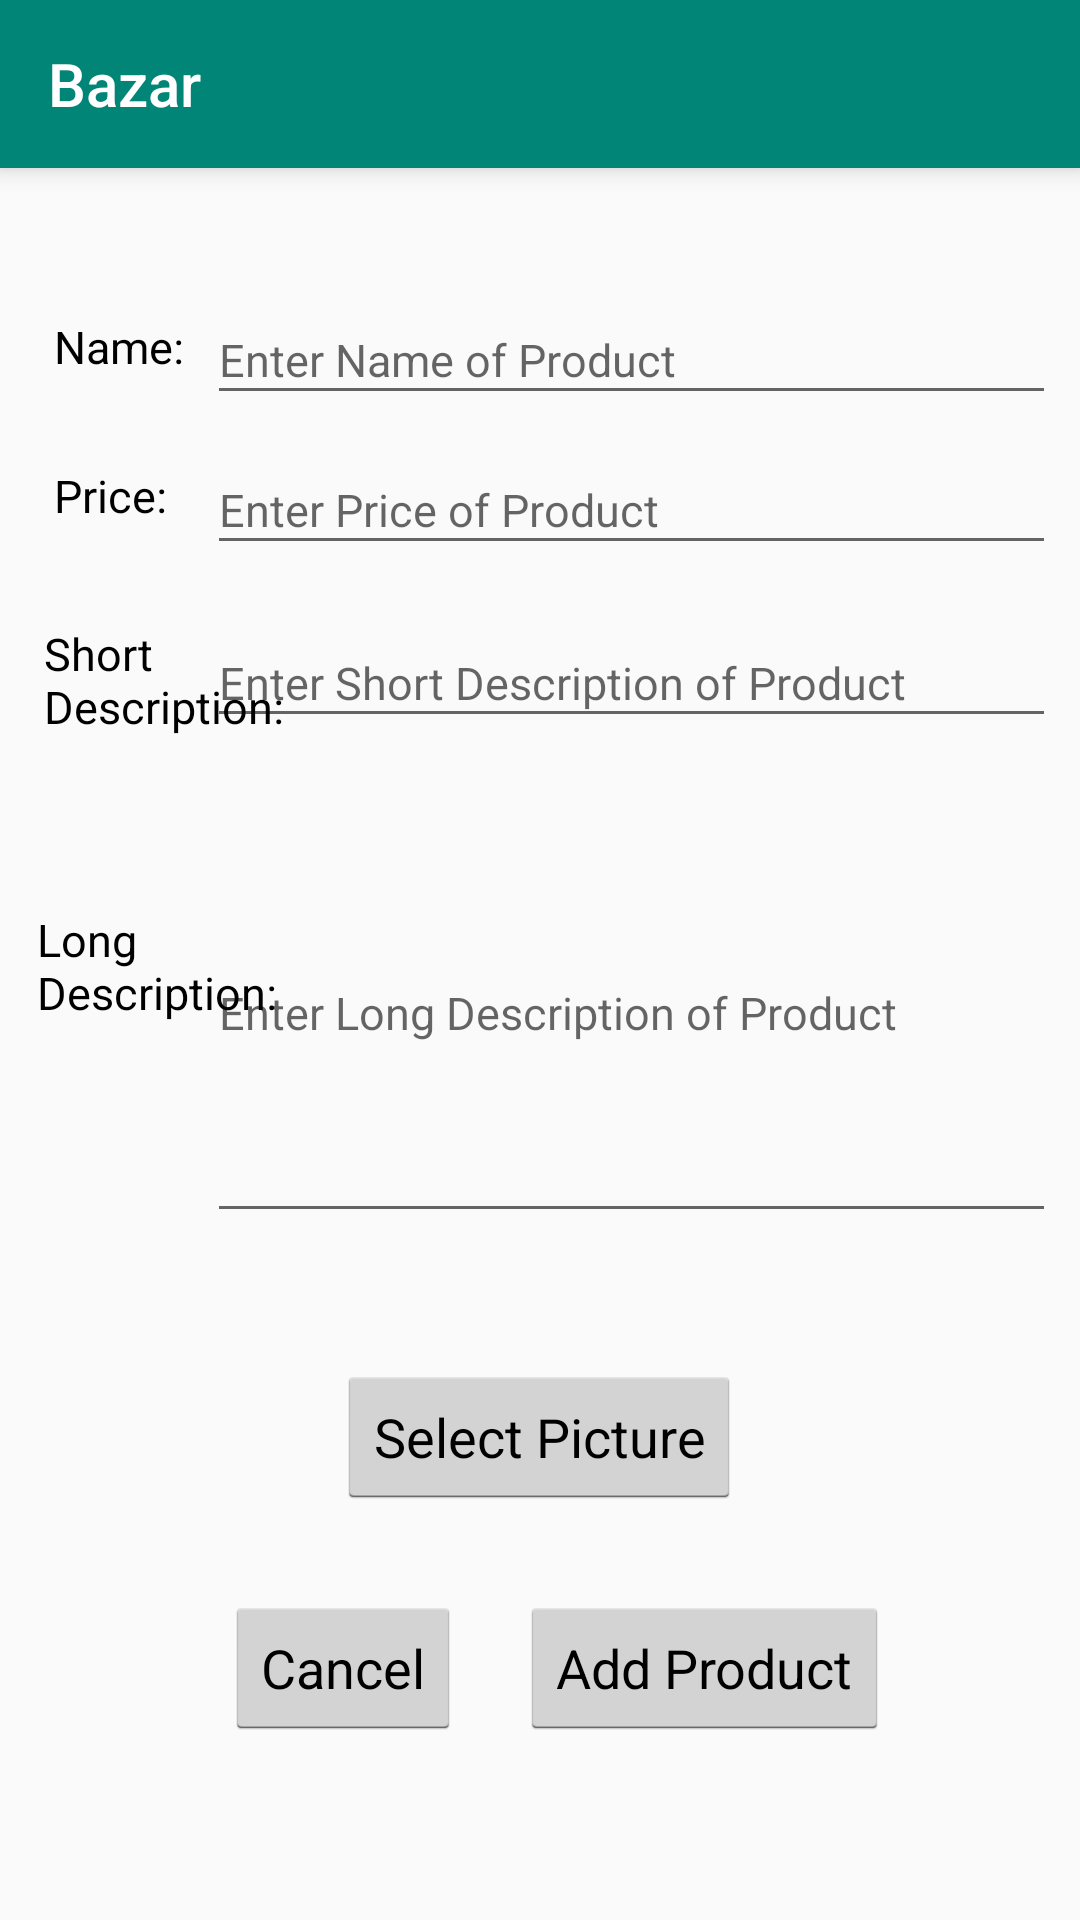

Layout XML and referenced resources for this Android screen:
<!-- AndroidManifest.xml: application theme AppTheme -->
<!-- res/layout/activity_add_productfor_sale.xml -->
<?xml version="1.0" encoding="utf-8"?>
<android.support.constraint.ConstraintLayout xmlns:android="http://schemas.android.com/apk/res/android"
    xmlns:app="http://schemas.android.com/apk/res-auto"
    xmlns:tools="http://schemas.android.com/tools"
    android:layout_width="match_parent"
    android:layout_height="match_parent"
    tools:context=".AddProductforSale">

    <include
        android:id="@+id/include2"
        layout="@layout/toolbar_with_slidermenu" />

    <EditText
        android:id="@+id/price_entry"
        android:layout_width="283dp"
        android:layout_height="40dp"
        android:layout_marginStart="8dp"
        android:layout_marginEnd="8dp"
        android:layout_marginBottom="8dp"
        android:hint="Enter Price of Product"
        android:inputType="numberDecimal"
        android:textColor="@color/headlines"
        android:textSize="15sp"
        app:layout_constraintBottom_toBottomOf="parent"
        app:layout_constraintEnd_toEndOf="parent"
        app:layout_constraintHorizontal_bias="1.0"
        app:layout_constraintStart_toStartOf="parent"
        app:layout_constraintTop_toBottomOf="@+id/include2"
        app:layout_constraintVertical_bias="0.172" />

    <EditText
        android:id="@+id/name_of_product_entry"
        android:layout_width="283dp"
        android:layout_height="40dp"
        android:layout_marginStart="8dp"
        android:layout_marginEnd="8dp"
        android:layout_marginBottom="8dp"
        android:hint="Enter Name of Product"
        android:textColor="@color/headlines"
        android:textSize="15sp"
        app:layout_constraintBottom_toBottomOf="parent"
        app:layout_constraintEnd_toEndOf="parent"
        app:layout_constraintHorizontal_bias="1.0"
        app:layout_constraintStart_toStartOf="parent"
        app:layout_constraintTop_toBottomOf="@+id/include2"
        app:layout_constraintVertical_bias="0.079" />

    <EditText
        android:id="@+id/longdes_entry"
        android:layout_width="283dp"

        android:layout_height="150dp"
        android:layout_marginStart="8dp"
        android:layout_marginEnd="8dp"
        android:layout_marginBottom="8dp"
        android:textColor="@color/headlines"
        android:textSize="15sp"
        android:hint="Enter Long Description of Product"
        app:layout_constraintBottom_toBottomOf="parent"
        app:layout_constraintEnd_toEndOf="parent"
        app:layout_constraintHorizontal_bias="1.0"
        app:layout_constraintStart_toStartOf="parent"
        app:layout_constraintTop_toBottomOf="@+id/include2"
        app:layout_constraintVertical_bias="0.481" />

    <EditText
        android:id="@+id/shortdes_entry"
        android:layout_width="283dp"
        android:layout_height="40dp"
        android:layout_marginStart="8dp"
        android:layout_marginEnd="8dp"
        android:layout_marginBottom="8dp"
        android:hint="Enter Short Description of Product"
        android:textColor="@color/headlines"
        android:textSize="15sp"
        app:layout_constraintBottom_toBottomOf="parent"
        app:layout_constraintEnd_toEndOf="parent"
        app:layout_constraintHorizontal_bias="1.0"
        app:layout_constraintStart_toStartOf="parent"
        app:layout_constraintTop_toBottomOf="@+id/include2"
        app:layout_constraintVertical_bias="0.28" />

    <TextView
        android:id="@+id/name_field"
        android:layout_width="68dp"
        android:layout_height="40dp"
        android:layout_marginStart="8dp"
        android:layout_marginEnd="8dp"
        android:layout_marginBottom="8dp"
        android:text="Name:"
        android:textColor="@color/headlines"
        android:textSize="15sp"
        app:layout_constraintBottom_toBottomOf="parent"
        app:layout_constraintEnd_toEndOf="parent"
        app:layout_constraintHorizontal_bias="0.036"
        app:layout_constraintStart_toStartOf="parent"
        app:layout_constraintTop_toBottomOf="@+id/include2"
        app:layout_constraintVertical_bias="0.092" />

    <TextView
        android:id="@+id/price_field"
        android:layout_width="68dp"
        android:layout_height="40dp"
        android:layout_marginStart="8dp"
        android:layout_marginEnd="8dp"
        android:layout_marginBottom="8dp"
        android:text="Price:"
        android:textColor="@color/headlines"
        android:textSize="15sp"
        app:layout_constraintBottom_toBottomOf="parent"
        app:layout_constraintEnd_toEndOf="parent"
        app:layout_constraintHorizontal_bias="0.036"
        app:layout_constraintStart_toStartOf="parent"
        app:layout_constraintTop_toBottomOf="@+id/include2"
        app:layout_constraintVertical_bias="0.185" />

    <TextView
        android:id="@+id/longdes_field"
        android:layout_width="83dp"
        android:layout_height="150dp"
        android:layout_marginStart="8dp"
        android:layout_marginEnd="8dp"
        android:layout_marginBottom="8dp"
        android:text="Long Description:"
        android:textAlignment="viewStart"
        android:textColor="@color/headlines"
        android:textSize="15sp"
        app:layout_constraintBottom_toBottomOf="parent"
        app:layout_constraintEnd_toEndOf="parent"
        app:layout_constraintHorizontal_bias="0.016"
        app:layout_constraintStart_toStartOf="parent"
        app:layout_constraintTop_toBottomOf="@+id/include2"
        app:layout_constraintVertical_bias="0.58" />

    <TextView
        android:id="@+id/shortdes_field"
        android:layout_width="80dp"
        android:layout_height="38dp"
        android:layout_marginStart="8dp"
        android:layout_marginEnd="8dp"
        android:layout_marginBottom="8dp"
        android:text="Short Description:"
        android:textColor="@color/headlines"
        android:textSize="15sp"
        app:layout_constraintBottom_toBottomOf="parent"
        app:layout_constraintEnd_toEndOf="parent"
        app:layout_constraintHorizontal_bias="0.025"
        app:layout_constraintStart_toStartOf="parent"
        app:layout_constraintTop_toBottomOf="@+id/include2"
        app:layout_constraintVertical_bias="0.282" />

    <Button
        android:id="@+id/button"
        style="@android:style/Widget.Holo.Light.Button.Inset"
        android:layout_width="wrap_content"
        android:layout_height="wrap_content"
        android:layout_marginStart="8dp"
        android:onClick="cancelclick"
        android:layout_marginTop="8dp"
        android:layout_marginEnd="8dp"
        android:layout_marginBottom="8dp"
        android:text="@android:string/cancel"
        app:layout_constraintBottom_toBottomOf="parent"
        app:layout_constraintEnd_toEndOf="parent"
        app:layout_constraintHorizontal_bias="0.253"
        app:layout_constraintStart_toStartOf="parent"
        app:layout_constraintTop_toBottomOf="@+id/include2"
        app:layout_constraintVertical_bias="0.9" />

    <Button
        android:id="@+id/AddItem"
        style="@android:style/Widget.Holo.Light.Button.Inset"
        android:layout_width="wrap_content"
        android:layout_height="wrap_content"
        android:layout_marginStart="8dp"
        android:layout_marginTop="8dp"
        android:layout_marginEnd="8dp"
        android:layout_marginBottom="8dp"
        android:onClick="submitclick"
        android:text="Add Product"
        app:layout_constraintBottom_toBottomOf="parent"
        app:layout_constraintEnd_toEndOf="parent"
        app:layout_constraintHorizontal_bias="0.748"
        app:layout_constraintStart_toStartOf="parent"
        app:layout_constraintTop_toBottomOf="@+id/include2"
        app:layout_constraintVertical_bias="0.9" />

    <Button
        android:id="@+id/TakePicture"
        style="@android:style/Widget.Holo.Light.Button.Inset"
        android:layout_width="wrap_content"
        android:layout_height="wrap_content"
        android:layout_marginStart="8dp"
        android:layout_marginTop="8dp"
        android:layout_marginEnd="8dp"
        android:layout_marginBottom="8dp"
        android:text="Select Picture"
        app:layout_constraintBottom_toBottomOf="parent"
        app:layout_constraintEnd_toEndOf="parent"
        app:layout_constraintHorizontal_bias="0.498"
        app:layout_constraintStart_toStartOf="parent"
        app:layout_constraintTop_toBottomOf="@+id/include2"
        android:onClick="takepicture"
        app:layout_constraintVertical_bias="0.752" />

    <TextView
        android:id="@+id/photo_status"
        android:layout_width="wrap_content"
        android:layout_height="wrap_content"
        android:layout_marginStart="8dp"
        android:layout_marginTop="8dp"
        android:layout_marginEnd="8dp"
        android:layout_marginBottom="8dp"
        android:ems="10"
        android:inputType="textPersonName"
        android:text="Photo Status"
        android:visibility="invisible"
        app:layout_constraintBottom_toBottomOf="parent"
        app:layout_constraintEnd_toEndOf="parent"
        app:layout_constraintStart_toStartOf="parent"
        app:layout_constraintTop_toBottomOf="@+id/include2"
        app:layout_constraintVertical_bias="0.661" />


</android.support.constraint.ConstraintLayout>
<!-- res/layout/toolbar_with_slidermenu.xml (included above) -->
<?xml version="1.0" encoding="utf-8"?>

<android.support.v7.widget.Toolbar xmlns:android="http://schemas.android.com/apk/res/android"
    android:layout_width="match_parent"
    android:layout_height="?attr/actionBarSize"
    xmlns:app="http://schemas.android.com/apk/res-auto"
    android:background="@color/colorPrimary"
    android:elevation="5dp"
    android:fitsSystemWindows="true"
    android:id="@+id/toolbar"
    android:theme="@style/AppTheme.AppBarOverlay"
    app:title="Bazar"
    >

</android.support.v7.widget.Toolbar>
<!-- resources referenced by this layout -->
<resources>
  <color name="colorPrimary">#008577</color>
  <color name="headlines">#000000</color>
  <style name="AppTheme.AppBarOverlay" parent="ThemeOverlay.AppCompat.Dark.ActionBar" />
  <style name="AppTheme" parent="Theme.AppCompat.Light.NoActionBar">
          
          <item name="colorPrimary">@color/colorPrimary</item>
          <item name="colorPrimaryDark">@color/colorPrimaryDark</item>
          <item name="colorAccent">@color/colorAccent</item>
      </style>
  <color name="colorPrimaryDark">#00574B</color>
  <color name="colorAccent">#f79f81</color>
</resources>
